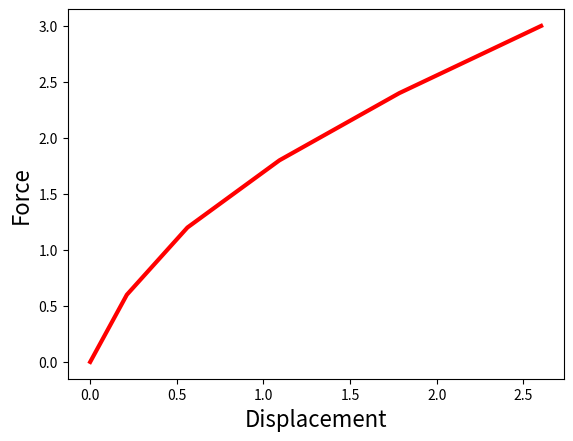

Python code for this plot:
import numpy as np
import matplotlib.pyplot as plt
from matplotlib.patches import Polygon
import math

# INPUT

#          Example 2D and 3D hyperelastic FEM code
#
#        Variables read from input file;
#        nprops              No. material parameters
#        materialprops(i)    List of material parameters
#        ncoord              No. spatial coords (2 for 2D, 3 for 3D)
#        ndof                No. degrees of freedom per node (2 for 2D, 3 for 3D)
#                            (here ndof=ncoord, but the program allows them to be different
#                            to allow extension to plate & beam elements with C^1 continuity)
#        nnode               No. nodes
#        coords(i,j)         ith coord of jth node, for i=1..ncoord; j=1..nnode
#        nelem               No. elements
#        maxnodes            Max no. nodes on any one element (used for array dimensioning)
#        nelnodes(i)         No. nodes on the ith element
#        elident(i)          An integer identifier for the ith element.  Not used
#                            in this code but could be used to switch on reduced integration,
#                            etc.
#        connect(i,j)        List of nodes on the jth element
#        nfix                Total no. prescribed displacements
#        fixnodes(i,j)       List of prescribed displacements at nodes
#                            fixnodes(1,j) Node number
#                            fixnodes(2,j) Displacement component number (1, 2 or 3)
#                            fixnodes(3,j) Value of the displacement
#        ndload              Total no. element faces subjected to tractions
#        dloads(i,j)         List of element tractions
#                            dloads(1,j) Element number
#                            dloads(2,j) face number
#                            dloads(3,j), dloads(4,j), dloads(5,j) Components of traction
#                            (assumed uniform)


# Total no. material parameters and list of parameters

nprops = 2
materialprops = np.array([[1], [10]])     # materialprops[mu1,K1]      # Python first position is 0 --> Need to change all code?
# mu1 = 1
# k1 = 10
mul = materialprops[0][0]
k1 = materialprops[1][0]

# no. coords (1:3), no. DOF, no. nodes and nodal coordinates

ncoord = 2
ndof = 2
nnode = 4

coords = np.array([[0, 1, 1, 0],[0, 0, 1, 1]])

# No. elements and connectivity

nelem = 1
maxnodes = 4
nelnodes = 4
elident = np.array([[1]])                 # elident = np.array([[1]])
connect = np.array([[1],[2],[3],[4]])     # connect = np.array([[1],[2],[3],[4]])

# No. nodes with prescribed displacements, with the prescribed displacements

nfix = 4
fixnodes = np.array([[1, 1, 2, 4],[1, 2, 2, 1],[0, 0, 0, 0]])

# No. loaded element faces, with the loads

ndload = 1
dloads = np.array([[1],[2],[3],[0]])      # dloads = np.array([[1],[2],[3],[0]])
 

# def read_input_file(infile):
#     with open(infile) as f:
#         cellarray = f.read().split()

#     nprops = int(cellarray[2])
#     materialprops = [0]*nprops
#     cellno = 2
#     for i in range(nprops):
#         cellno += 2
#         materialprops[i] = float(cellarray[cellno])

#     cellno += 2
#     ncoord = int(cellarray[cellno])
#     cellno += 2
#     ndof = float(cellarray[cellno])
#     cellno += 2
#     nnode = int(cellarray[cellno])

#     coords = [[0 for i in range(ncoord)] for j in range(nnode)]
#     cellno += 1
#     for i in range(nnode):
#         for j in range(ncoord):
#             cellno += 1
#             coords[i][j] = float(cellarray[cellno])

#     cellno += 2
#     nelem = int(cellarray[cellno])
#     cellno += 2
#     maxnodes = int(cellarray[cellno])
#     connect = [[0 for i in range(nelem)] for j in range(maxnodes)]
#     nelnodes = [0]*nelem
#     elident = [0]*nelem
#     cellno += 3
#     for i in range(nelem):
#         cellno += 1
#         elident[i] = int(cellarray[cellno])
#         cellno += 1
#         nelnodes[i] = int(cellarray[cellno])
#         for j in range(nelnodes[i]):
#             cellno += 1
#             connect[j][i] = int(cellarray[cellno])

#     cellno += 2
#     nfix = int(cellarray[cellno])
#     cellno += 3
#     fixnodes = [[0 for i in range(3)] for j in range(nfix)]
#     for i in range(nfix):
#         cellno += 1
#         fixnodes[i][0] = int(cellarray[cellno])
#         cellno += 1
#         fixnodes[i][1] = int(cellarray[cellno])
#         cellno += 1
#         fixnodes[i][2] = float(cellarray[cellno])

#     cellno += 2
#     ndload = int(cellarray[cellno])
#     cellno += 3
#     dloads = [[0 for i in range(2+ndof)] for j in range(ndload)]
#     for i in range(ndload):
#         cellno += 1
#         dloads[i][0] = int(cellarray[cellno])
#         cellno += 1
#         dloads[i][1] = int(cellarray[cellno])
#         for j in range(ndof):
#             cellno += 1
#             dloads[i][j+2] = float(cellarray[cellno])
    
#     return nprops,materialprops,ncoord,ndof,nnode,coords,nelem,maxnodes,connect,nelnodes,elident,nfix,fixnodes,ndload,dloads



######################################################################################################################################################


#================= Material Stiffness ==================================
#
#    Computes material stiffness tensor C_{ijkl} 
#    Currently coded either for plane strain or general 3D.

def materialstiffness(ndof, ncoord, B, J, materialprops):
    mu1 = materialprops[0]
    K1 = materialprops[1]

    dl = np.array([[1, 0, 0], [0, 1, 0], [0, 0, 1]])

    if ncoord == 2:
        Bqq = B[0, 0] + B[1, 1] + 1
        C = np.zeros((ndof,ncoord,ndof,ncoord))
        for i in range(2):
            for j in range(2):
                for k in range(2):
                    for l in range(2):
                        C[i, j, k, l] = mu1 * (dl[i, k] * B[j, l] + B[i, l] * dl[j, k] - (2/3) * (B[i, j] * dl[k, l] + dl[i, j] * B[k, l]) + (2/3) * Bqq * dl[i, j] * dl[k, l] / 3) / J**(2/3) + K1 * (2 * J - 1) * J * dl[i, j] * dl[k, l]


    return C

######################################################################################################################################################

#================= Stress ==================================
#
#   Computes stress sigma_{ij} given B_{ij}

def Kirchhoffstress(ndof,ncoord,B,J,materialprops):
  stress = np.zeros((ndof,ncoord))
  dl = [[1,0,0],[0,1,0],[0,0,1]]

  mu1 = materialprops[0][0]
  K1 = materialprops[1][0]
  Bkk = sum([B[i][i] for i in range(ndof)])
  if (ndof==2):
      Bkk = Bkk + 1
  for i in range(ndof):
      for j in range(ncoord):
          stress[i][j] = mu1*(B[i][j] - Bkk*dl[i][j]/3.)/J**(2/3) + K1*J*(J-1)*dl[i][j]

  return stress

######################################################################################################################################################

#====================== No. integration points =============================
#
#   Defines the number of integration points:be used for
#   each element type

def numberofintegrationpoints(ncoord, nelnodes, elident):
    if (ncoord == 1):
        n = nelnodes
    elif (ncoord == 2):
        if (nelnodes == 3):
            n = 1
        elif (nelnodes == 6):
            n = 3
        elif (nelnodes == 4):
            n = 4
        elif (nelnodes == 8):
            n = 9
    elif (ncoord == 3):
        if (nelnodes == 4):
            n = 1
        elif (nelnodes == 10):
            n = 4
        elif (nelnodes == 8):
            n = 8
        elif (nelnodes == 20):
            n = 27
    return n

######################################################################################################################################################

#====================== INTEGRATION POINTS ==================================
#
#   Defines positions of integration points

def integrationpoints(ncoord, nelnodes, npoints, elident):
    # xi = np.zeros((npoints,ncoord))
    xi=np.zeros((ncoord,npoints))

#   1D elements
    if ncoord == 1:
        if npoints == 1:
            xi[0][0] = 0.
        elif npoints == 2:
            xi[0][0] = -0.5773502692
            xi[0][1] = -xi[0][0]
        elif npoints == 3:
            xi[0][0] = -0.7745966692
            xi[0][1] = 0.0
            xi[0][2] = -xi[0][0]

#   2D elements
    elif ncoord == 2:

    #   Triangular element
        if nelnodes == 3 or nelnodes == 6:
            if npoints == 1:
                xi[0][0] = 1. / 3.
                xi[1][0] = 1. / 3.
            elif npoints == 3:
                xi[0][0] = 0.6
                xi[1][0] = 0.2
                xi[0][1] = 0.2
                xi[1][1] = 0.6
                xi[0][2] = 0.2
                xi[1][2] = 0.2
            elif npoints == 4:
                xi[0][0] = 1. / 3.
                xi[1][0] = 1. / 3.
                xi[0][1] = 0.6
                xi[1][1] = 0.2
                xi[0][2] = 0.2
                xi[1][2] = 0.6
                xi[0][3] = 0.2
                xi[1][3] = 0.2

    #   Rectangular element
        elif nelnodes == 4 or nelnodes == 8:
            if npoints == 1:
                xi[0][0] = 0.
                xi[1][0] = 0.
            elif npoints == 4:
                xi[0][0] = -0.5773502692
                xi[1][0] = xi[0][0]
                xi[0][1] = -xi[0][0]
                xi[1][1] = xi[0][0]
                xi[0][2] = xi[0][0]
                xi[1][2] = -xi[0][0]
                xi[0][3] = -xi[0][0]
                xi[1][3] = -xi[0][0]
            elif npoints == 9:
                xi[0][0] = -0.7745966692
                xi[1][0] = xi[0][0]
                xi[0][1] = 0.0
                xi[1][1] = xi[0][0]
                xi[0][2] = -xi[0][0]
                xi[1][2] = xi[0][0]
                xi[0][3] = xi[0][0]
                xi[0][4] = 0.0
                xi[1][4] = 0.0
                xi[0][5] = -xi[0][0]
                xi[1][5] = 0.0
                xi[0][6] = xi[0][0]
                xi[1][6] = -xi[0][0]
                xi[0][7] = 0
                xi[1][7] = -xi[0][0]
                xi[0][8] = -xi[0][0]
                xi[1][8] = -xi[0][0]

    #   3D elements not added

    return xi

######################################################################################################################################################

#================= INTEGRATION WEIGHTS ==================================
#
#   Defines integration weights w_i

def integrationweights(ncoord, nelnodes, npoints, elident):

    w = [0 for i in range(npoints)]

    # 1D elements
    if ncoord == 1:
        if npoints == 1:
            w[0] = 2
        elif npoints == 2:
            w = [1, 1]
        elif npoints == 3:
            w = [0.555555555, 0.888888888, 0.555555555]

    # 2D elements
    elif ncoord == 2:

        # Triangular element
        if (nelnodes == 3 or nelnodes == 6):
            if npoints == 1:
                w[0] = 0.5
            elif npoints == 3:
                w[0] = 1/6
                w[1] = 1/6
                w[2] = 1/6
            elif npoints == 4:
                w = [-27/96, 25/96, 25/96, 25/96]

        # Rectangular element
        elif (nelnodes == 4 or nelnodes == 8):
            if npoints == 1:
                w[0] = 4
            elif npoints == 4:
                w = [1, 1, 1, 1]
            elif npoints == 9:
                w1D = [0.555555555, 0.888888888, 0.55555555555]
                for j in range(3):
                    for i in range(3):
                        n = 3*(j-1) + i
                        w[n] = w1D[i] * w1D[j]
    
    # 3D elements
    elif ncoord == 3:
        if (nelnodes == 4 or nelnodes == 10):
            if npoints == 1:
                w[0] = 1/6
            elif npoints == 4:
                w = [1/24, 1/24, 1/24, 1/24]
        elif (nelnodes == 8 or nelnodes == 20):
            if npoints == 1:
                w[0] = 8
            elif npoints == 8:
                w = [1, 1, 1, 1, 1, 1, 1, 1]
            elif npoints == 27:
                w1D = [0.555555555, 0.888888888, 0.55555555555]
                for k in range(3):
                    for j in range(3):
                        for i in range(3):
                            n = 9*(k-1) + 3*(j-1) + i
                            w[n] = w1D[i] * w1D[j] * w1D[k]

    return w

######################################################################################################################################################

#================= SHAPE FUNCTIONS ==================================
#
#        Calculates shape functions for various element types

def shapefunctions(nelnodes, ncoord, elident, xi):
    
    N = np.zeros((nelnodes,1))
    # 
    #   1D elements
    # 
    if (ncoord == 1):
        if (nelnodes==2):
            N[0] = 0.5*(1+xi[0])
            N[1] = 0.5*(1-xi[0])
        elif (nelnodes == 3):
            N[0] = -0.5*xi[0]*(1-xi[0])
            N[1] =  0.5*xi[0]*(1+xi[0])
            N[2] = (1-xi[0])*(1+xi[0])
#
#  2D elements
#
    elif (ncoord == 2):
  # 
  #     Triangular element
  # 
        if ( nelnodes == 3 ):
            N[0] = xi[0][0]
            N[1] = xi[0][0]
            N[2] = 1-xi[0][0]-xi[0][0]              
        elif ( nelnodes == 6 ):
            xi3 = 1-xi[0][0]-xi[0][0]
            N[0] = (2*xi[0][0]-1)*xi[0][0]
            N[1] = (2*xi[0][0]-1)*xi[0][0]
            N[2] = (2*xi3-1)*xi3
            N[3] = 4*xi[0][0]*xi[0][0]
            N[4] = 4*xi[0][0]*xi3
            N[5] = 4*xi3*xi[0][0]
  # 
  #     Rectangular element
  #                   
        elif ( nelnodes == 4 ):
            N[0] = 0.25*(1-xi[0][0])*(1-xi[0][0])
            N[1] = 0.25*(1+xi[0][0])*(1-xi[0][0])
            N[2] = 0.25*(1+xi[0][0])*(1+xi[0][0])
            N[3] = 0.25*(1-xi[0][0])*(1+xi[0][0])
        elif (nelnodes == 8):
            N[0] = -0.25*(1-xi[0][0])*(1-xi[0][0])*(1+xi[0][0]+xi[0][0])
            N[1] = 0.25*(1+xi[0][0])*(1-xi[0][0])*(xi[0][0]-xi[0][0]-1)
            N[2] = 0.25*(1+xi[0][0])*(1+xi[0][0])*(xi[0][0]+xi[0][0]-1)
            N[3] = 0.25*(1-xi[0][0])*(1+xi[0][0])*(xi[0][0]-xi[0][0]-1)
            N[4] = 0.5*(1-xi[0][0]*xi[0][0])*(1-xi[0][0])
            N[5] = 0.5*(1+xi[0][0])*(1-xi[0][0]*xi[0][0])
            N[6] = 0.5*(1-xi[0][0]*xi[0][0])*(1+xi[0][0])
            N[7] = 0.5*(1-xi[0][0])*(1-xi[0][0]*xi[0][0])

    return N

######################################################################################################################################################

#
#================= SHAPE FUNCTION DERIVATIVES ======================
#

def shapefunctionderivs(nelnodes,ncoord,elident,xi):

    dNdxi = np.zeros((nelnodes,ncoord))

    #
    # 1D elements
    #
    if (ncoord == 1):
        if (nelnodes==2):
            dNdxi[0,0] = 0.5
            dNdxi[1,0] = -0.5
        elif (nelnodes == 3):
            dNdxi[0,0] = -0.5+xi[0][0]
            dNdxi[1,0] = 0.5+xi[0][0]
            dNdxi[2,0] = -2.*xi[0][0]

    #
    # 2D elements
    #
    elif (ncoord == 2):

        # Triangular element
        if ( nelnodes == 3 ):
            dNdxi[0,0] = 1.
            dNdxi[1,1] = 1.
            dNdxi[2,0] = -1.
            dNdxi[2,1] = -1.
        elif ( nelnodes == 6 ):
            xi3 = 1.-xi[0][0]-xi[1][0]
            dNdxi[0,0] = 4.*xi[0][0]-1.
            dNdxi[1,1] = 4.*xi[1][0]-1.
            dNdxi[2,0] = -(4.*xi3-1.)
            dNdxi[2,1] = -(4.*xi3-1.)
            dNdxi[3,0] = 4.*xi[1][0]
            dNdxi[3,1] = 4.*xi[0][0]
            dNdxi[4,0] = -4.*xi[1][0]
            dNdxi[4,1] = -4.*xi[0][0]
            dNdxi[5,0] = 4.*xi3 - 4.*xi[0][0]
            dNdxi[5,1] = 4.*xi3 - 4.*xi[1][0]

        # Rectangular element
        elif ( nelnodes == 4 ):
            dNdxi[0,0] = -0.25*(1.-xi[1][0])
            dNdxi[0,1] = -0.25*(1.-xi[0][0])
            dNdxi[1,0] = 0.25*(1.-xi[1][0])
            dNdxi[1,1] = -0.25*(1.+xi[0][0])
            dNdxi[2,0] = 0.25*(1.+xi[1][0])
            dNdxi[2,1] = 0.25*(1.+xi[0][0])
            dNdxi[3,0] = -0.25*(1.+xi[1][0])
            dNdxi[3,1] = 0.25*(1.-xi[0][0])

        # nelnodes == 8 CONDITION NEED TO ADD
    return dNdxi

######################################################################################################################################################
#
#================= ELEMENT RESIDUAL VECTOR ================================
#

def elresid(ncoord, ndof, nelnodes, elident, coord, materialprops, displacement):
   
#  Assemble the element residual force
#
#    Arguments:
#
#      ncoord             No. coordinates (2 or 3 for 2D or 3D problem)
#      ndof               No. degrees of freedom per node (often ndof = ncoord)
#      nelnodes           No. nodes on the element
#      elident            Element identifier (not used here - for future enhancements!)
#      coords[i,a]        ith coord of ath node
#      materialprops      Material properties passed on to constitutive procedures
#      displacement[i,a]  ith displacement component at ath node
#
#   Local variables
#      npoints            No. integration points
#      xi[i,inpt]         ith local coord of integration point no. intpt
#      w[intpt]           weight for integration point no. intpt
#      N[a]               Shape function associated with ath node on element
#      dNdxi[a,i]         Derivative of ath shape function wrt ith local coord
#      dNdx[a,i]          Derivative of ath shape function wrt ith global coord
#      dxdxi[i,j]         Derivative of ith global coord wrt jth local coord
#      dxidx[i,j]         Derivative of ith local coord wrt jth global coord
#      det                Determinant of jacobian
#      strain[i,j]        strain_ij components
#      stress[i,j]        stress_ij components
#      r[row]             Residual vector
   
    npoints = numberofintegrationpoints(ncoord, nelnodes, elident)
    dxdxi = np.zeros((ncoord, ncoord))
    dxidx = np.zeros((ncoord, ncoord))
    dNdxs = np.zeros((nelnodes, ncoord))
    rel = np.zeros((ndof * nelnodes, 1))
    xi = np.zeros((ncoord,npoints))
    dNdx = np.zeros((nelnodes, ncoord))
    F = np.zeros((ncoord,ncoord))

# Set up integration points and weights
    
    xilist = integrationpoints(ncoord, nelnodes, npoints, elident)
    w = integrationweights(ncoord, nelnodes, npoints, elident)

    # Loop over the integration points
    for intpt in range(npoints):

        # Compute shape functions and derivatives wrt local coords

        for i in range(ncoord):
            xi[i] = xilist[i][intpt]
        N = shapefunctions(nelnodes, ncoord, elident, xi)
        dNdxi = shapefunctionderivs(nelnodes, ncoord, elident, xi)

        # Compute the jacobian matrix and its determinant

        for i in range(ncoord):
            for j in range(ncoord):
                dxdxi[i][j] = 0
                for a in range(nelnodes):
                    dxdxi[i][j] += coord[i][a] * dNdxi[a][j]
        dxidx = np.linalg.inv(dxdxi)
        dt = np.linalg.det(dxdxi)

        # Convert shape function derivatives to derivatives wrt global coords

        for a in range(nelnodes):
            for i in range(ncoord):
                dNdx[a][i] = 0
                for j in range(ncoord):
                    dNdx[a][i] += dNdxi[a][j] * dxidx[j][i]

        # Compute the deformation gradients by differentiating displacements

        for i in range(ncoord):
            for j in range(ncoord):
                F[i][j] = 0
                if i == j:
                    F[i][i] = 1
                for a in range(nelnodes):
                    F[i][j] += displacement[i][a] * dNdx[a][j]

        # Compute Bbar and J

        J = np.linalg.det(F)
        B = np.dot(F, np.transpose(F))

        # Convert shape function derivatives to derivatives wrt spatial coords

        Finv = np.linalg.inv(F)
        for a in range(nelnodes):
            for i in range(ncoord):
                dNdxs[a][i] = 0
                for j in range(ncoord):
                    dNdxs[a][i] += dNdx[a][j] * Finv[j][i]
        
        # Compute the stress

        stress = Kirchhoffstress(ndof,ncoord,B,J,materialprops)

        # Compute the element residual

        for a in range(nelnodes):
            for i in range(ncoord):
                for row in range(ndof):
                    rel[row + a * ndof] += stress[row][i] * dNdxs[a][i] * w[intpt] * dt
    return rel
       
######################################################################################################################################################
#
#================= ELEMENT STIFFNESS MATRIX ================================
#

def elstif(ncoord, ndof, nelnodes, elident, coord, materialprops, displacement):
    
#  Assemble the element stiffness
#
#    Arguments;
#
#      ncoord             No. coordinates (2 or 3 for 2D or 3D problem)
#      ndof               No. degrees of freedom per node (often ndof = ncoord)
#      nelnodes           No. nodes on the element
#      elident            Element identifier (not used here - for future enhancements!)
#      coords(i,a)        ith coord of ath node
#      materialprops      Material properties passed on:constitutive procedures
#      displacement(i,a)  ith displacement component at ath node
#
#   Local variables
#      npoints            No. integration points
#      xi(i,inpt)         ith local coord of integration point no. intpt
#      w(intpt)           weight for integration point no. intpt
#      N(a)               Shape function associated with ath node on element
#      dNdxi(a,i)         Derivative of ath shape function wrt ith local coord
#      dNdx(a,i)          Derivative of ath shape function wrt ith global coord
#      dxdxi(i,j)         Derivative of ith global coord wrt jth local coord
#      dxidx(i,j)         Derivative of ith local coord wrt jth global coord
#      det                Determinant of jacobian
#      strain(i,j)        strain_ij components
#      dsde(i,j,k,l)      Derivative of stress_ij with respect:strain_kl
#      kel(row,col)       Rows && cols of element stiffness

    npoints = numberofintegrationpoints(ncoord, nelnodes, elident)
    dNdx = np.zeros((nelnodes, ncoord))
    dxdxi = np.zeros((ncoord, ncoord))
    strain = np.zeros((ndof, ncoord))
    kel = np.zeros((ndof*nelnodes, ndof*nelnodes))

    # Set up integration points && weights 

    xilist = integrationpoints(ncoord,nelnodes,npoints,elident)
    w = integrationweights(ncoord,nelnodes,npoints,elident)

    # Loop over the integration points

    for intpt in range(npoints):

        # Compute shape functions && derivatives wrt local coords
        xi = np.array(list(map(lambda i: xilist[i, intpt], range(ncoord)))).reshape(ncoord, 1)


        N = shapefunctions(nelnodes, ncoord, elident, xi)
        dNdxi = shapefunctionderivs(nelnodes, ncoord, elident, xi)

        # Compute the jacobian matrix && its determinant

        dxdxi = np.zeros((ncoord, ncoord))
        dxdxi = np.array(list(map(lambda i: np.array(list(map(lambda j: sum(list(map(lambda a: coord[i][a] * dNdxi[a][j], range(nelnodes)))), range(ncoord)))), range(ncoord))))

        
        dxidx = np.linalg.inv(dxdxi)
        dt = np.linalg.det(dxdxi)

        # Convert shape function derivatives:derivatives wrt global coords
        
        # for a in range(nelnodes):
        #     for i in range(ncoord):
        #         dNdx[a, i] = 0
        #         for j in range(ncoord):
        #             dNdx[a, i] += dNdxi[a, j] * dxidx[j, i]
                    
        dNdx = np.zeros((nelnodes, ncoord))
        dNdx = np.array(list(map
                             (lambda a: np.array(list
                                                 (map(lambda i: sum(list
                                                                    (map(lambda j: dNdxi[a, j] * dxidx[j, i], range(ncoord)))
                                                                    ), range(ncoord)
                                                      )
                                                  )
                                                 ), range(nelnodes)
                              )
                             )
                        )


        # Compute the deformation gradients by differentiating displacements

        F = np.eye(ncoord)
        for i in range(ncoord):
            for j in range(ncoord):
                for a in range(nelnodes):
                    F[i][j] += displacement[i][a] * dNdx[a][j]
        
        # Compute Bbar and J

        J = np.linalg.det(F)
        B = np.dot(F, F.T)

        # Convert shape function derivatives to derivatives wrt spatial coords

        Finv = np.linalg.inv(F)
        dNdxs = np.zeros((nelnodes, ncoord))
        for a in range(nelnodes):
            for i in range(ncoord):
                for j in range(ncoord):
                    dNdxs[a, i] += dNdx[a, j] * Finv[j, i]

        # Compute the stress

        stress = Kirchhoffstress(ndof, ncoord, B, J, materialprops)

        # Compute the material tangent stiffness (d stress/d strain)
        # ds/de is just C_ijkl for linear elasticity - this notation is used
        # to allow extension to nonlinear problems

        dsde = materialstiffness(ndof, ncoord, B, J, materialprops)
        
        # Compute the element stiffness

        for a in range(nelnodes):
            for i in range(ndof):
                for b in range(nelnodes):
                    for k in range(ndof):
                        row = ndof*(a-1)+i
                        col = ndof*(b-1)+k
                        for j in range(ncoord):
                            for l in range(ncoord):
                                kel[row][col] += dsde[i][j][k][l] * dNdxs[b][l] * dNdxs[a][j] * w[intpt] * dt
                        kel[row][col] -= stress[i][j] * dNdxs[a][k] * dNdxs[b][j] * w[intpt] * dt
      
    return kel

######################################################################################################################################################

#====================== No. nodes on element faces ================
#
#   This procedure returns the number of nodes on each element face
#   for various element types.  This info is needed for computing
#   the surface integrals associated with the element traction vector

def nfacenodes(ncoord,nelnodes):
    if (ncoord == 2): 
        if (nelnodes == 3 or nelnodes == 4):
            n = 2
        elif (nelnodes == 6 or nelnodes == 8):
            n = 3
    elif (ncoord == 3): 
        if (nelnodes == 4):
            n = 3
        elif (nelnodes == 10):
            n = 6
        elif (nelnodes == 8):
            n = 4
        elif (nelnodes == 20):
            n = 8
    return n

######################################################################################################################################################

#======================= Lists of nodes on element faces =============
#
#    This procedure returns the list of nodes on an element face
#    The nodes are ordered so that the element face forms either
#    a 1D line element or a 2D surface element for 2D or 3D problems
#
def facenodes(ncoord,nelnodes,elident,face):
    i3 = [2,3,1]
    i4 = [2,3,4,1]
    fnlist = np.zeros((nfacenodes(ncoord,nelnodes),1))

    if (ncoord == 2): 
        if (nelnodes == 3): 
            fnlist[0] = face
            fnlist[1] = i3[face-1]
        elif (nelnodes == 6): 
            fnlist[0] = face
            fnlist[1] = i3[face-1]
            fnlist[2] = face+3
        elif (nelnodes==4): 
            fnlist[0] = face
            fnlist[1] = i4[face-1]
        elif (nelnodes==8): 
            fnlist[0] = face
            fnlist[1] = i4[face-1]
            fnlist[2] = face+4
    return fnlist

######################################################################################################################################################

#
#====================== ELEMENT DISTRIBUTED LOAD VECTOR ==============
#

def eldload(ncoord, ndof, nfacenodes, elident, coords, traction):
    npoints = numberofintegrationpoints(ncoord-1, nfacenodes, elident)
    xi =  np.zeros((ncoord-1,1))
    dxdxi = np.zeros((ncoord,ncoord-1))
    r = np.zeros((ndof*nfacenodes,1))
   
    xilist = integrationpoints(ncoord-1, nfacenodes, npoints, elident)
    w = integrationweights(ncoord-1, nfacenodes, npoints, elident)

    for intpt in range(npoints):
        for i in range(ncoord-1):
            xi[i] = xilist[i][intpt]
        N = shapefunctions(nfacenodes, ncoord-1, elident, xi)
        dNdxi = shapefunctionderivs(nfacenodes, ncoord-1, elident, xi)

        # Compute the jacobian matrix && its determinant

        for i in range(ncoord):
            for j in range(ncoord-1):
                dxdxi[i][j] = 0
                for a in range(nfacenodes):
                    dxdxi[i][j] += coords[i][a] * dNdxi[a][j]
   
        if ncoord == 2:
            dt = math.sqrt(dxdxi[0][0]**2 + dxdxi[1][0]**2)
        elif ncoord == 3:
            dt = math.sqrt(((dxdxi[1][0]*dxdxi[2][1]) - (dxdxi[1][1]*dxdxi[2][0]))**2 + ((dxdxi[0][0]*dxdxi[2][1]) - (dxdxi[0][1]*dxdxi[2][0]))**2 + ((dxdxi[0][0]*dxdxi[1][1]) - (dxdxi[0][1]*dxdxi[1][0]))**2)
   
        for a in range(nfacenodes):
            for i in range(ndof):
                row = ndof * (a-1) + i
                r[row] += N[a] * traction[i] * w[intpt] * dt
    return r

######################################################################################################################################################
#
#====================== Assemble the global residual vector =================
#

def globalresidual(ncoord, ndof, nnode, coords, nelem, maxnodes, elident, nelnodes, connect, materialprops, dofs):
    
    # Assemble the global stiffness matrix

    resid = np.zeros((ndof*nnode,1))
    lmncoord = np.zeros((ncoord,maxnodes))
    lmndof = np.zeros((ndof,maxnodes))
    rel = np.zeros((ndof*maxnodes,ndof*maxnodes))

    # Loop over all the elements

    for lmn in range(1, nelem + 1):

        # Extract coords of nodes, DOF for the current element

        for a in range(1, nelnodes + 1):
            for i in range(1, ncoord + 1):
                lmncoord[i - 1][a - 1] = coords[i - 1][connect[a - 1][lmn - 1] - 1]
            for i in range(1, ndof + 1):
                lmndof[i - 1][a - 1] = dofs[ndof * (connect[a - 1][lmn - 1] - 1) + i - 1]

        n = nelnodes
        ident = elident[lmn - 1]
        rel = elresid(ncoord, ndof, n, ident, lmncoord, materialprops, lmndof)

        # Add the current element residual to the global residual

        for a in range(1, nelnodes + 1):
            for i in range(1, ndof + 1):
                rw = ndof * (connect[a - 1][lmn - 1] - 1) + i - 1
                resid[rw] += rel[ndof * (a - 1) + i - 1]
    return resid

######################################################################################################################################################

#
#====================== Assemble the global stiffness matrix =================
#

def globalstiffness(ncoord, ndof, nnode, coords, nelem, maxnodes, elident, nelnodes, connect, materialprops, dofs):
    
    # Assemble the global stiffness matrix

    Stif = np.zeros((ndof*nnode,ndof*nnode))
    lmncoord = np.zeros((ncoord,maxnodes))
    lmndof = np.zeros((ndof,maxnodes))
    
    # Loop over all the elements

    for lmn in range(nelem):
        
        # Extract coords of nodes, DOF for the current element

        for a in range(nelnodes):
            for i in range(ncoord):
                lmncoord[i][a] = coords[i][connect[a][lmn]-1]
            for i in range(ndof):
                lmndof[i][a] = dofs[ndof*(connect[a][lmn]-1)+i]
        n = nelnodes
        ident = elident[lmn]
        kel = elstif(ncoord, ndof, n, ident, lmncoord, materialprops, lmndof)
        
        # Add the current element stiffness:the global stiffness

        for a in range(nelnodes):
            for i in range(ndof):
                for b in range(nelnodes):
                    for k in range(ndof):
                        rw = ndof*(connect[a][lmn]-1)+i
                        cl = ndof*(connect[b][lmn]-1)+k
                        Stif[rw][cl] += kel[ndof*(a-1)+i][ndof*(b-1)+k]
    return Stif

######################################################################################################################################################

#
#===================== Assemble the global traction vector =============
#

def globaltraction(ncoord, ndof, nnodes, ndload, coords, nelnodes, elident, connect, dloads, dofs):
    r = np.zeros((ndof*nnodes, 1))
    traction = np.zeros((ndof, 1))

    for load in range(ndload):

        # Extract the coords of the nodes on the appropriate element face
        
        lmn = dloads[0, load]
        face = dloads[1, load]
        n = nelnodes
        ident = elident
        nfnodes = nfacenodes(ncoord, n)
        nodelist = facenodes(ncoord, n, ident, face)
        lmncoord = np.zeros((ncoord, nfnodes))
        for a in range(nfnodes):
            for i in range(ncoord):
                lmncoord[i, a] = coords[i, connect[int(nodelist[a]-1), int(dloads[0, load]-1)]-1]
            # for i in range(ndof):
            #     lmndof[i, a] = dofs[ndof*(connect[int(nodelist[a]), int(dloads[0, load])]-1)+i]
        
        # Compute the element load vector

        for i in range(ndof):
            traction[i] = dloads[i+2, load]
        rel = eldload(ncoord, ndof, nfnodes, ident, lmncoord, traction)

        # Assemble the element load vector into global vector
        
        for a in range(nfnodes):
            for i in range(ndof):
                rw = (connect[int(nodelist[a])-2, int(dloads[0, load])-1])*ndof+i
                r[rw] = r[rw] + rel[(a-1)*ndof+i]
    return r

######################################################################################################################################################


def print_results(outfile, nprops, materialprops, ncoord, ndof, nnode, coords, nelem, maxnodes, connect, nelnodes, elident, nfix, fixnodes, ndload, dloads, dofs):

    outfile.write("Nodal Displacements: \n")
    if ndof == 2:
        outfile.write(" Node Coords u1 u2 \n")
        for i in range(nnode):
            outfile.write("{:3d} {:8.4f} {:8.4f} {:8.4f} {:8.4f}\n".format(
                i, coords[0, i], coords[1, i], dofs[2*i][0], dofs[2*i+1][0]
            ))

    outfile.write('\n\n Strains and Stresses \n')

    lmncoord = np.zeros((ncoord,maxnodes))
    displacements = np.zeros((ndof,maxnodes))

    for lmn in range(nelem):

        outfile.write(' \n Element; {} '.format(lmn))
        if ncoord == 2:
            outfile.write('  \n int pt    Coords          B_11      B_22     B_12      s_11       s_22      s_12      F_11      F_12      F_21      F_22 \n')
        
    
        for a in range(1, nelnodes + 1):
            for i in range(1, ncoord + 1):
                lmncoord[i - 1][a - 1] = coords[i - 1][connect[a - 1][lmn - 1] - 1]
            for i in range(1, ndof + 1):
                displacements[i - 1][a - 1] = dofs[ndof * (connect[a - 1][lmn - 1] - 1) + i - 1]

        n = nelnodes
        ident = elident

        npoints = numberofintegrationpoints(ncoord,n, elident)
        dNdx = np.zeros((n,ncoord))
        dxdxi = np.zeros((ncoord,ncoord))
        xi = np.zeros((ncoord,1))
        x = np.zeros((ncoord,1))
        F = np.zeros((ncoord,ncoord))

        # Set up integration points
        xilist = integrationpoints(ncoord,n,npoints, elident)

        for intpt in range(npoints):

            for i in range(ncoord):
                xi[i] = xilist[i][intpt]

            N = shapefunctions(nelnodes, ncoord, elident, xi)
            dNdxi = shapefunctionderivs(nelnodes, ncoord, elident, xi)

            for i in range(ncoord):
                x[i][0] = 0
                for a in range(n):
                    x[i][0] += lmncoord[i][a]*N[a][0]

            for i in range(ncoord):
                for j in range(ncoord):
                    dxdxi[i][j] = 0
                    for a in range(nelnodes):
                        dxdxi[i][j] += lmncoord[i][a] * dNdxi[a][j]
            
            dxidx = np.linalg.inv(dxdxi)
            dt = np.linalg.det(dxdxi)

  
            for a in range(nelnodes):
                for i in range(ncoord):
                    dNdx[a][i] = 0
                    for j in range(ncoord):
                        dNdx[a][i] += dNdxi[a][j] * dxidx[j][i]
            

            for i in range(ncoord):
                for j in range(ncoord):
                    F[i][j] = 0
                    if i == j:
                        F[i][i] = 1
                    for a in range(nelnodes):
                        F[i][j] += displacements[i][a] * dNdx[a][j]

            J = np.linalg.det(F)
            B = np.matmul(F, np.transpose(F))


            Finv = np.linalg.inv(F)
            dNdxs = np.zeros((nelnodes, ncoord))
            for a in range(nelnodes):
                for i in range(ncoord):
                    for j in range(ncoord):
                        dNdxs[a, i] += dNdx[a, j] * Finv[j, i]

            stress = Kirchhoffstress(ndof,ncoord,B,J,materialprops)
            stress = stress/J

            if ncoord == 2:
                # print("{:5d} {:7.4f} {:7.4f} {:9.4f} {:9.4f} {:9.4f} {:9.4f} {:9.4f} {:9.4f}".format(intpt, x[0][0], x[1][0], B[0][0], B[1][1], B[0][1], stress[0][0], stress[1][1], stress[0][1]), file=outfile)
                print("{:5d} {:7.4f} {:7.4f} {:9.4f} {:9.4f} {:9.4f} {:9.4f} {:9.4f} {:9.4f} {:9.4f} {:9.4f} {:9.4f} {:9.4f}".format(intpt, x[0][0], x[1][0], B[0][0], B[1][1], B[0][1], stress[0][0], stress[1][1], stress[0][1], F[0][0], F[1][0], F[1][0], F[1][1] ), file=outfile)



# def plotmesh(coords, ncoord, nnode, connect, nelem, elident, nelnodes, color):
#     f2D_3 = [1, 2, 3]
#     f2D_4 = [1, 2, 3, 4]
#     f2D_6 = [1, 4, 2, 5, 3, 6]
#     f2D_8 = [1, 5, 2, 6, 3, 7, 4, 8]
#     plt.hold(True)
#     if ncoord == 2:  # Plot a 2D mesh
#         for lmn in range(nelem):
#             x = []
#             for i in range(nelnodes[lmn]):
#                 x.append([coords[0][connect[i][lmn]], coords[1][connect[i][lmn]]])
#             plt.scatter([point[0] for point in x], [point[1] for point in x], marker='o', color='r')
#             if nelnodes[lmn] == 3:
#                 poly = Polygon(x, closed=True, fill=False, edgecolor=color)
#                 plt.gca().add_patch(poly)
#             elif nelnodes[lmn] == 4:
#                 poly = Polygon(x, closed=True, fill=False, edgecolor=color)
#                 plt.gca().add_patch(poly)
#             elif nelnodes[lmn] == 6:
#                 poly = Polygon(x, closed=True, fill=False, edgecolor=color)
#                 plt.gca().add_patch(poly)
#             elif nelnodes[lmn] == 8 or nelnodes[lmn] == 9:
#                 poly = Polygon(x, closed=True, fill=False, edgecolor=color)
#                 plt.gca().add_patch(poly)
#     plt.axis('equal')
#     plt.hold(False)

#######


# infile = "hyperelastic_quad4.txt"
# infile = open('hyperelastic_quad4.txt', 'r')
outfile = open('FEM_results.txt', 'w')

# nprops, materialprops, ncoord, ndof, nnode, coords, nelem, maxnodes, connect, nelnodes, elident, nfix, fixnodes, ndload, dloads = read_input_file("hyperelastic_quad4.txt")

# infile.close()
# plt.figure()
# plt.triplot(coords[:,0], coords[:,1], connect)
# plt.show()


##########################################################################################################################################


#============================ MAIN FEM ANALYSIS PROCEDURE ========================
#
#   w           Nodal displacements.  Let w_i^a be ith displacement component
#               at jth node.  Then dofs contain (w_1^1, w_2^1, w_1^2, w_2^2....) for 2D
#               and (w_1^1, w_2^1, w_3^1, w_1^2, w_2^2, w_3^2....) for 3D
#   dw          Correction to nodal displacements.  Let w_i^a be ith displacement component
#               at jth node.  Then dofs contain (w_1^1, w_2^1, w_1^2, w_2^2....) for 2D
#               and (w_1^1, w_2^1, w_3^1, w_1^2, w_2^2, w_3^2....) for 3D
#   K           Global stiffness matrix.  Stored as [K_1111 K_1112  K_1121  K_1122...
#                                                    K_1211 K_1212  K_1221  K_1222...
#                                                    K_2111 K_2112  K_2121  K_2122...]
#               for 2D problem and similarly for 3D problem
#   F           Force vector.  Currently only includes contribution from tractions
#               acting on element faces (i.e. body forces are neglected)
#   R           Volume contribution to residual
#   b           RHS of equation system


w = np.zeros((nnode*ndof,1))

#  Here we specify how the Newton Raphson iteration should run
#  Load is applied in nsteps increments;
#  tol is the tolerance used in checking Newton-Raphson convergence
#  maxit is the max no. Newton-Raphson iterations
#  relax is the relaxation factor (Set to 1 unless big convergence problems)

nsteps = 5
tol = 0.0001
maxit = 30
relax = 1.0

forcevdisp = np.zeros((2,nsteps+1))
forcevdisp[0,0] = 0
forcevdisp[1,0] = 0

for step in range(1, nsteps+1):
    loadfactor = step/nsteps

    err1 = 1.0
    nit = 0

    print(f'\n Step {step} Load {loadfactor}\n')

    while ((err1>tol) and (nit<maxit)): # Newton Raphson loop
        nit = nit + 1
   
        K = globalstiffness(ncoord,ndof,nnode,coords, 
                nelem,maxnodes,elident,nelnodes,connect,materialprops,w)
        T = globaltraction(ncoord,ndof,nnode,ndload,coords, 
                    nelnodes,elident,connect,dloads,w)
        R = globalresidual(ncoord,ndof,nnode,coords, 
                nelem,maxnodes,elident,nelnodes, 
                connect,materialprops,w)

        b = loadfactor*T - R
         
        # Fix constrained nodes.
        for n in range(nfix):
            rw = int((ndof*(fixnodes[0][n]-1) + fixnodes[1][n])-1)
            for cl in range(ndof*nnode):
                K[rw][cl] = 0
            K[rw][rw] = 1.
            b[rw] = loadfactor*fixnodes[2][n] - w[rw]
        
        # Solve for the correction
        dw = np.linalg.solve(K,b)
        
        # Check convergence
        w = w + relax*dw
        wnorm = float(np.dot(w.T,w))
        err1 = float(np.dot(dw.T,dw))
        err2 = float(np.dot(b.T,b))
        err1 = math.sqrt(err1/wnorm)
        err2 = math.sqrt(err2)/(ndof*nnode)

        print(f'Iteration number {nit} Correction {err1} Residual {err2} tolerance {tol}')
    
    outfile.write(f'\n\n Step {step} Load {loadfactor}\n')

    print_results(outfile, 
        nprops,materialprops,ncoord,ndof,nnode,coords, 
        nelem,maxnodes,connect,nelnodes,elident, 
        nfix,fixnodes,ndload,dloads,w)
    
    # Store traction and displacement for plotting later
    forcevdisp[1,step] = loadfactor*dloads[2,0]
    forcevdisp[0,step] = w[2][0]

plt.plot(forcevdisp[0,:], forcevdisp[1,:], 'r', linewidth=3)
plt.xlabel('Displacement', fontsize=16)
plt.ylabel('Force', fontsize=16)
plt.show()


#================================= POST-PROCESSING =================================
#
# Create a plot of the deformed mesh


defcoords = np.zeros((ndof,nnode))
scalefactor = 1.0
for i in range(nnode):
    for j in range(ndof):
        defcoords[j,i] = coords[j,i] + scalefactor*w[ndof*(i-1)+j]

# title_string ="Hyperelastic"

# plt.scatter(coords[0],coords[1],s=20,color='m',marker='X',label='Undeformed coordinates')
# plt.scatter(defcoords[0],defcoords[1],s=10,color='r',label='Deformed coordinates')
# plt.title(title_string)
# plt.legend()
# plt.show()

                    
# plt.figure()
# # plotmesh(coords,ncoord,nnode,connect,nelem,elident,nelnodes,'g')
# plt.hold(True)
# # plotmesh(defcoords,ncoord,nnode,connect,nelem,elident,nelnodes,'r')

# plt.close(outfile)
